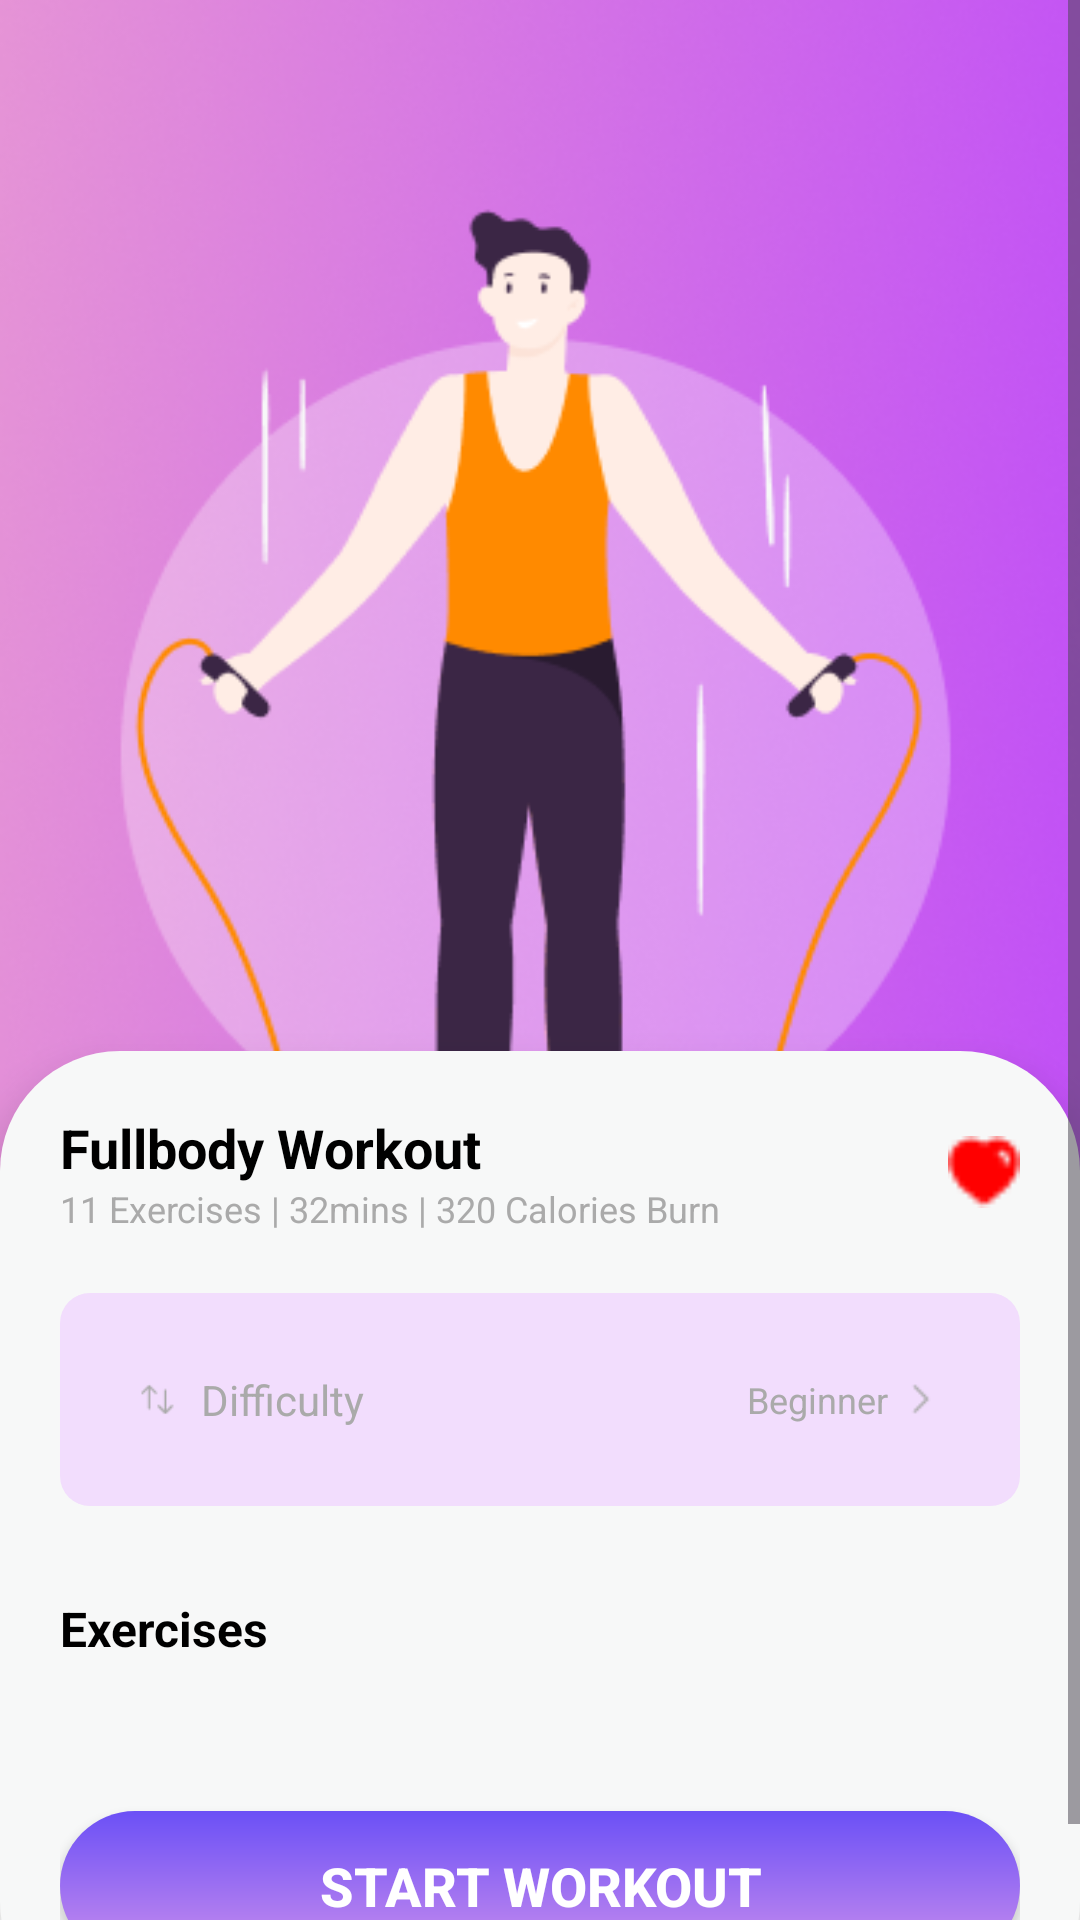

The Android layout XML behind this screen, and the referenced resources:
<!-- AndroidManifest.xml: application theme Theme.WolFitness -->
<!-- res/layout/activity_workout_details1.xml -->
<?xml version="1.0" encoding="utf-8"?>
<ScrollView xmlns:android="http://schemas.android.com/apk/res/android"
    xmlns:app="http://schemas.android.com/apk/res-auto"
    android:layout_width="match_parent"
    android:layout_height="match_parent"
    android:background="#FFFFFF"
    android:fillViewport="true">

    <LinearLayout
        android:orientation="vertical"
        android:layout_width="match_parent"
        android:layout_height="wrap_content">

        
        <FrameLayout
            android:layout_width="match_parent"
            android:layout_height="450dp">

            
            <ImageView
                android:id="@+id/jump_rope"
                android:layout_width="match_parent"
                android:layout_height="match_parent"
                android:scaleType="centerCrop"
                android:src="@drawable/jump_rope"/>

            
            <ImageButton
                android:id="@+id/backButton"
                android:layout_width="48dp"
                android:layout_height="48dp"
                android:layout_gravity="start|top"
                android:layout_marginStart="20dp"
                android:layout_marginTop="50dp"
                android:contentDescription="Back"
                android:padding="10dp"
                android:background="?attr/selectableItemBackgroundBorderless"
                android:src="@drawable/ic_arrow_back" />
        </FrameLayout>

        
        <LinearLayout
            android:layout_width="match_parent"
            android:layout_height="wrap_content"
            android:background="@drawable/bg_white_top_rounded"
            android:elevation="8dp"
            android:orientation="vertical"
            android:padding="20dp"
            android:layout_marginTop="-100dp">

            
            <LinearLayout
                android:layout_width="match_parent"
                android:layout_height="wrap_content"
                android:gravity="center_vertical"
                android:orientation="horizontal">

                <LinearLayout
                    android:layout_width="0dp"
                    android:layout_height="wrap_content"
                    android:layout_weight="1"
                    android:orientation="vertical">

                    <TextView
                        android:id="@+id/workout_title"
                        android:layout_width="wrap_content"
                        android:layout_height="wrap_content"
                        android:text="Fullbody Workout"
                        android:textColor="@android:color/black"
                        android:textSize="18sp"
                        android:textStyle="bold"/>

                    <TextView
                        android:id="@+id/workout_description"
                        android:layout_width="wrap_content"
                        android:layout_height="wrap_content"
                        android:text="11 Exercises | 32mins | 320 Calories Burn"
                        android:textColor="@android:color/darker_gray"
                        android:textSize="12sp"/>
                </LinearLayout>

                <ImageView
                    android:layout_width="24dp"
                    android:layout_height="24dp"
                    android:src="@drawable/ic_heart"/>
            </LinearLayout>

            
            <LinearLayout
                android:layout_width="match_parent"
                android:layout_height="wrap_content"
                android:layout_marginTop="20dp"
                android:orientation="horizontal"
                android:gravity="center_vertical"
                android:padding="10dp"
                android:background="@drawable/bg_pill_light_purple">

                
                <LinearLayout
                    android:id="@+id/difficulty_section"
                    android:layout_width="match_parent"
                    android:layout_height="wrap_content"
                    android:orientation="horizontal"
                    android:gravity="center_vertical"
                    android:padding="16dp"
                    android:clickable="true"
                    android:focusable="true"
                    android:background="?attr/selectableItemBackground">

                    
                    <LinearLayout
                        android:layout_width="0dp"
                        android:layout_weight="1"
                        android:layout_height="wrap_content"
                        android:orientation="horizontal"
                        android:gravity="center_vertical">

                        <ImageView
                            android:layout_width="13dp"
                            android:layout_height="19dp"
                            android:src="@drawable/ic_arrow_up"
                            app:tint="@android:color/darker_gray" />

                        <TextView
                            android:layout_width="wrap_content"
                            android:layout_height="wrap_content"
                            android:layout_marginStart="8dp"
                            android:text="Difficulty"
                            android:textColor="@android:color/darker_gray"
                            android:textSize="14sp"/>
                    </LinearLayout>

                    
                    <LinearLayout
                        android:layout_width="wrap_content"
                        android:layout_height="wrap_content"
                        android:orientation="horizontal"
                        android:gravity="center_vertical">

                        <TextView
                            android:id="@+id/difficulty_text"
                            android:layout_width="wrap_content"
                            android:layout_height="wrap_content"
                            android:text="Beginner"
                            android:textColor="@android:color/darker_gray"
                            android:textSize="12sp"/>

                        <ImageView
                            android:layout_width="14dp"
                            android:layout_height="14dp"
                            android:layout_marginStart="4dp"
                            android:src="@drawable/ic_chevron_right"
                            app:tint="@android:color/darker_gray"/>
                    </LinearLayout>
                </LinearLayout>
            </LinearLayout>

            
            <LinearLayout
                android:layout_width="match_parent"
                android:layout_height="wrap_content"
                android:layout_marginTop="30dp"
                android:gravity="center_vertical"
                android:orientation="horizontal">

                <TextView
                    android:id="@+id/exercises_header"
                    android:layout_width="0dp"
                    android:layout_height="wrap_content"
                    android:layout_weight="1"
                    android:text="Exercises"
                    android:textColor="@android:color/black"
                    android:textSize="16sp"
                    android:textStyle="bold"/>
            </LinearLayout>

            
            <ProgressBar
                android:id="@+id/progress_bar"
                android:layout_width="wrap_content"
                android:layout_height="wrap_content"
                android:layout_gravity="center"
                android:layout_marginTop="30dp"
                android:visibility="gone" />

            
            <LinearLayout
                android:id="@+id/exercise_container"
                android:layout_width="match_parent"
                android:layout_height="wrap_content"
                android:orientation="vertical" />

            
            <Button
                android:id="@+id/startWorkoutButton"
                android:layout_width="match_parent"
                android:layout_height="50dp"
                android:layout_marginTop="50dp"
                android:background="@drawable/bg_button_gradient"
                android:text="Start Workout"
                android:textColor="@android:color/white"
                android:textStyle="bold"
                android:textSize="18sp"/>
        </LinearLayout>
    </LinearLayout>
</ScrollView>
<!-- resources referenced by this layout -->
<resources>
  <!-- drawable bg_button_gradient (drawable) -->
  <?xml version="1.0" encoding="utf-8"?>
  <shape xmlns:android="http://schemas.android.com/apk/res/android" android:shape="rectangle">
      <corners android:radius="25dp"/>
      <gradient android:startColor="#CC8FED" android:endColor="#6B50F6" android:angle="90"/>
  </shape>
  <!-- drawable bg_pill_light_purple (drawable) -->
  <?xml version="1.0" encoding="utf-8"?>
  <shape xmlns:android="http://schemas.android.com/apk/res/android" android:shape="rectangle">
      <solid android:color="#F2DDFD"/>
      <corners android:radius="10dp"/>
  </shape>
  <!-- drawable bg_white_top_rounded (drawable) -->
  <shape xmlns:android="http://schemas.android.com/apk/res/android" android:shape="rectangle">
      <solid android:color="#F7F8F8"/>
      <corners android:radius="40dp"/>
  </shape>
  <!-- drawable ic_arrow_up: png bitmap (drawable, 377 bytes) -->
  <!-- drawable ic_chevron_right: png bitmap (drawable, 255 bytes) -->
  <!-- drawable ic_heart: png bitmap (drawable, 267 bytes) -->
  <!-- drawable jump_rope: png bitmap (drawable, 139580 bytes) -->
  <style name="Theme.WolFitness" parent="Base.Theme.WolFitness" />
  <style name="Base.Theme.WolFitness" parent="Theme.Material3.DayNight.NoActionBar">
          
          
      </style>
</resources>
